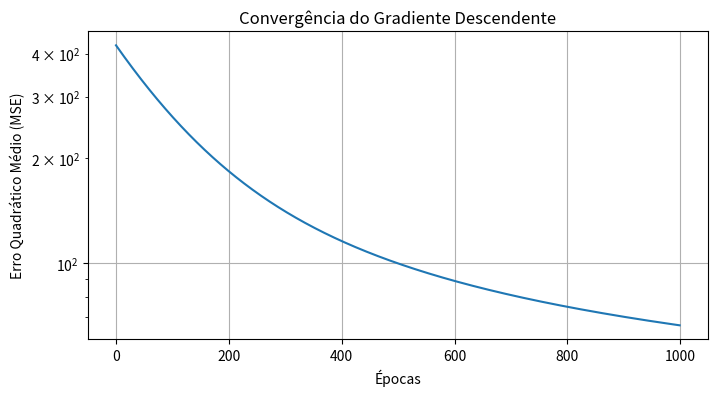

This figure's Python source:
# Importações
import numpy as np
import matplotlib.pyplot as plt

np.random.seed(1234)


# Geração dos dados com 2 variáveis
M = 1000
x1 = np.random.uniform(-5, 5, M)
x2 = np.random.uniform(-5, 5, M)
w = np.random.normal(0, np.sqrt(10), M)

# Função objetivo com interação e quadráticos
y = 3 + 1.5 * x1 + 2.3 * x2 + 0.7 * x1**2 + 0.5 * x2**2 + 1.2 * x1 * x2 + w


# Matriz de atributos: bias, x1, x2, x1², x2², x1*x2
X = np.c_[
    np.ones((M, 1)),
    x1.reshape(-1, 1),
    x2.reshape(-1, 1),
    (x1**2).reshape(-1, 1),
    (x2**2).reshape(-1, 1),
    (x1 * x2).reshape(-1, 1)
]


# Equação normal
a_normal = np.linalg.inv(X.T.dot(X)).dot(X.T).dot(y)

# Predição
yhat_normal = X.dot(a_normal)

# MSE
mse_normal = (1.0/M)*np.sum((y - yhat_normal)**2)

print("Solução (Equação Normal):")
for i, a in enumerate(a_normal):
    print(f"a{i} = {a:.4f}")
print(f"MSE: {mse_normal:.6f}")


# Gradiente descendente em batelada
def batchGradientDescent(X, y, alpha=0.00001, max_epochs=1000):
    M = len(y)
    y = y.reshape(M, 1)
    a = np.random.randn(X.shape[1], 1) * 0.1
    J_hist = []
    for epoch in range(max_epochs):
        y_hat = X @ a
        error = y_hat - y
        grad = (2/M) * X.T @ error
        a -= alpha * grad
        mse = np.mean(error**2)
        J_hist.append(mse)
        if epoch > 1 and abs(J_hist[-1] - J_hist[-2]) < 1e-6:
            break
    return a, J_hist


# Executa o gradiente descendente
a_gd, errors_gd = batchGradientDescent(X, y, alpha=0.00001, max_epochs=1000)

# Predição final
yhat_gd = X @ a_gd
mse_gd = np.mean((y - yhat_gd.ravel())**2)

print("Solução (Gradiente Descendente):")
for i, a in enumerate(a_gd):
    print(f"a{i} = {a[0]:.4f}")
print(f"MSE: {mse_gd:.6f}")


# Gráfico do erro
plt.figure(figsize=(8, 4))
plt.plot(errors_gd)
plt.yscale("log")
plt.xlabel("Épocas")
plt.ylabel("Erro Quadrático Médio (MSE)")
plt.title("Convergência do Gradiente Descendente")
plt.grid()
plt.show()
